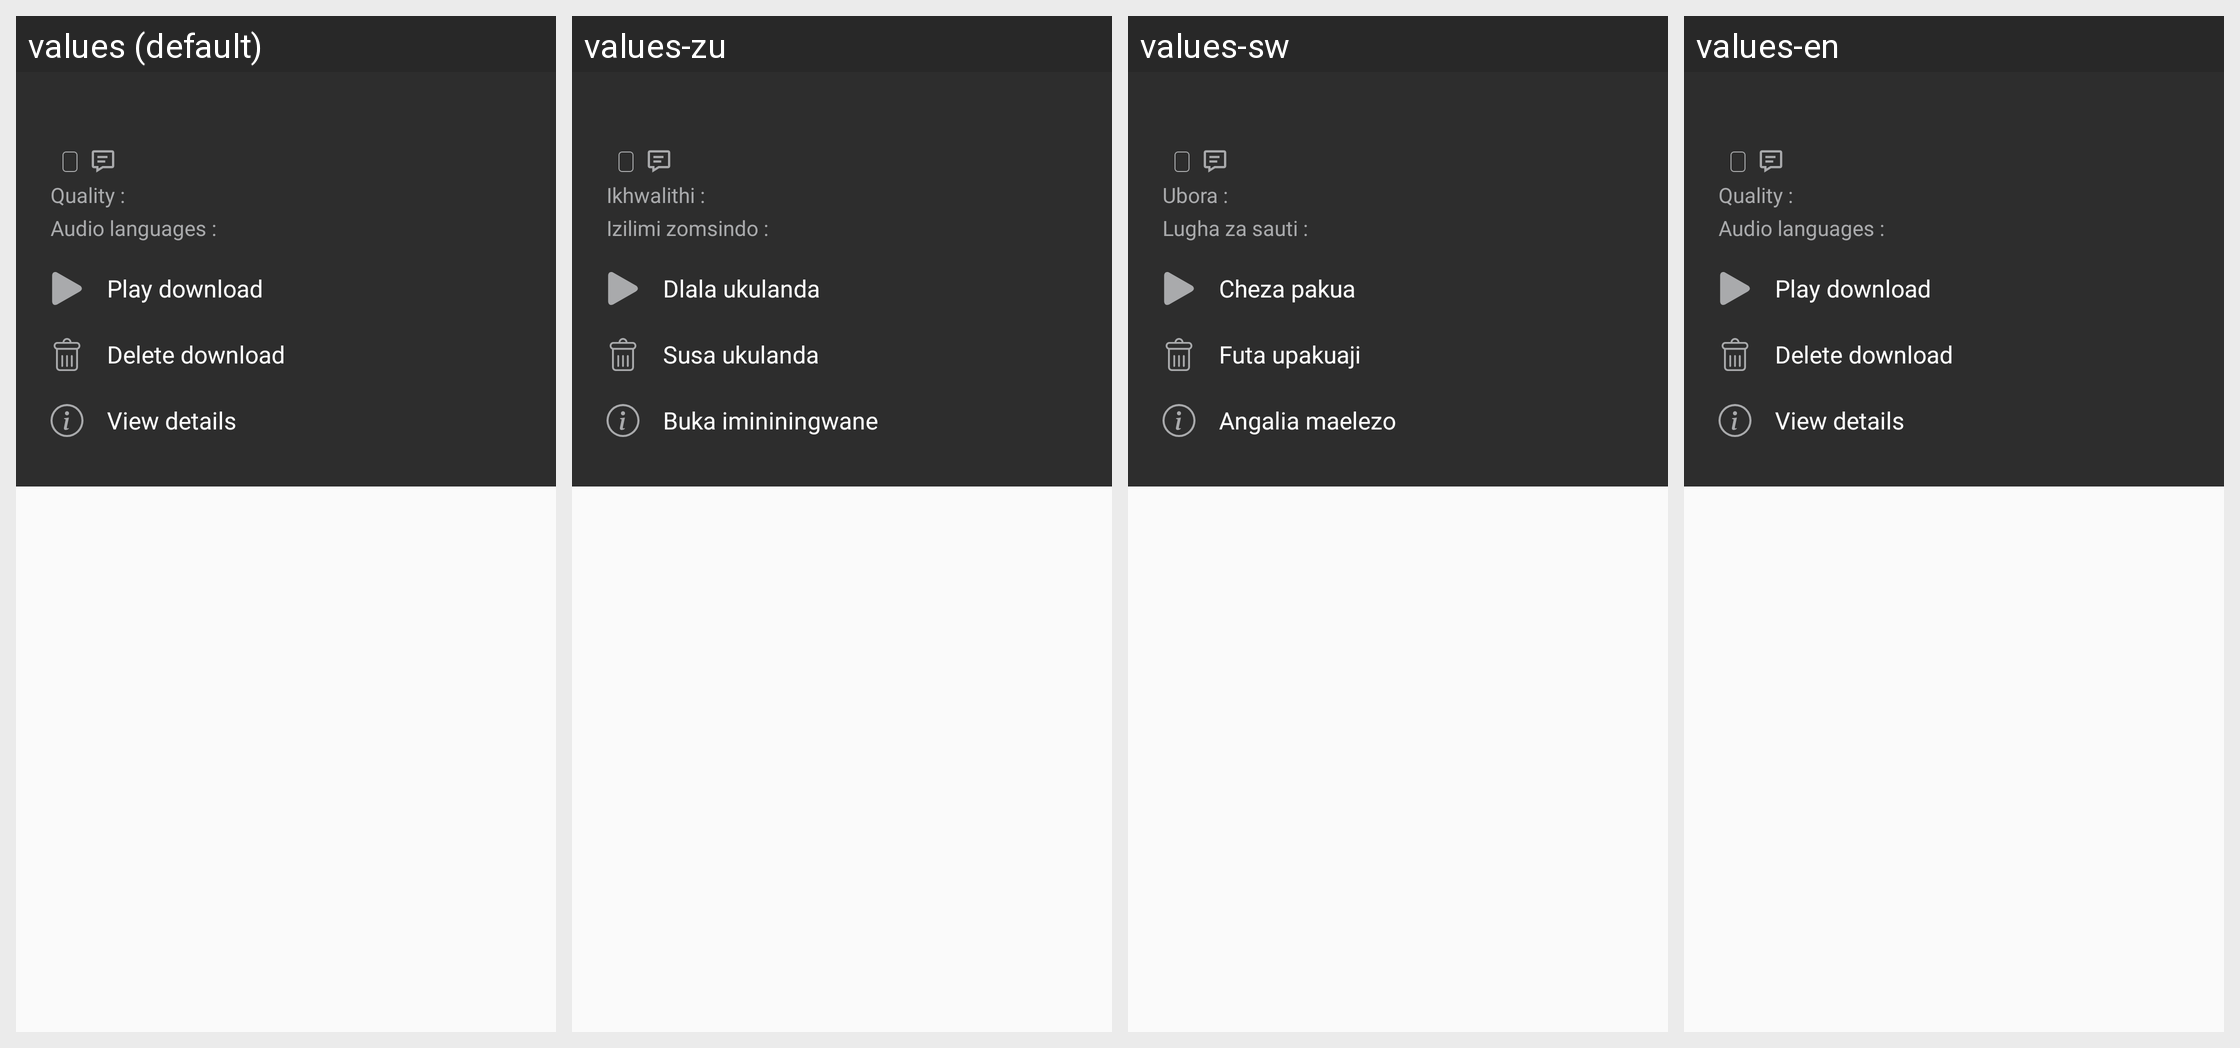

Strings drawn on this Android screen and how each of the app's shown locales translates them:
Android screen res/layout/download_more_icon_dialog.xml rendered under 4 locales, left to right: values (default), values-zu, values-sw, values-en. Device: Nexus 5 (rendered at 1080×1920; each locale shown at half size, 540×960, under a caption strip naming it); theme AppTheme.
Other locales in the repository, not shown: values-ar, values-fr, values-hi, values-ps, values-ta, values-te.
Strings drawn on this screen, with the default value and each locale's value (text and hints the layout hard-codes, and strings that could not be matched under every locale, appear in the picture but are not listed):

quality
  values: Quality :
  values-zu: Ikhwalithi :
  values-sw: Ubora :
  values-en: Quality :

audio_languages
  values: Audio languages :
  values-zu: Izilimi zomsindo :
  values-sw: Lugha za sauti :
  values-en: Audio languages :

play_download
  values: Play download
  values-zu: Dlala ukulanda
  values-sw: Cheza pakua
  values-en: Play download

delete_download
  values: Delete download
  values-zu: Susa ukulanda
  values-sw: Futa upakuaji
  values-en: Delete download

view_details
  values: View details
  values-zu: Buka imininingwane
  values-sw: Angalia maelezo
  values-en: View details
